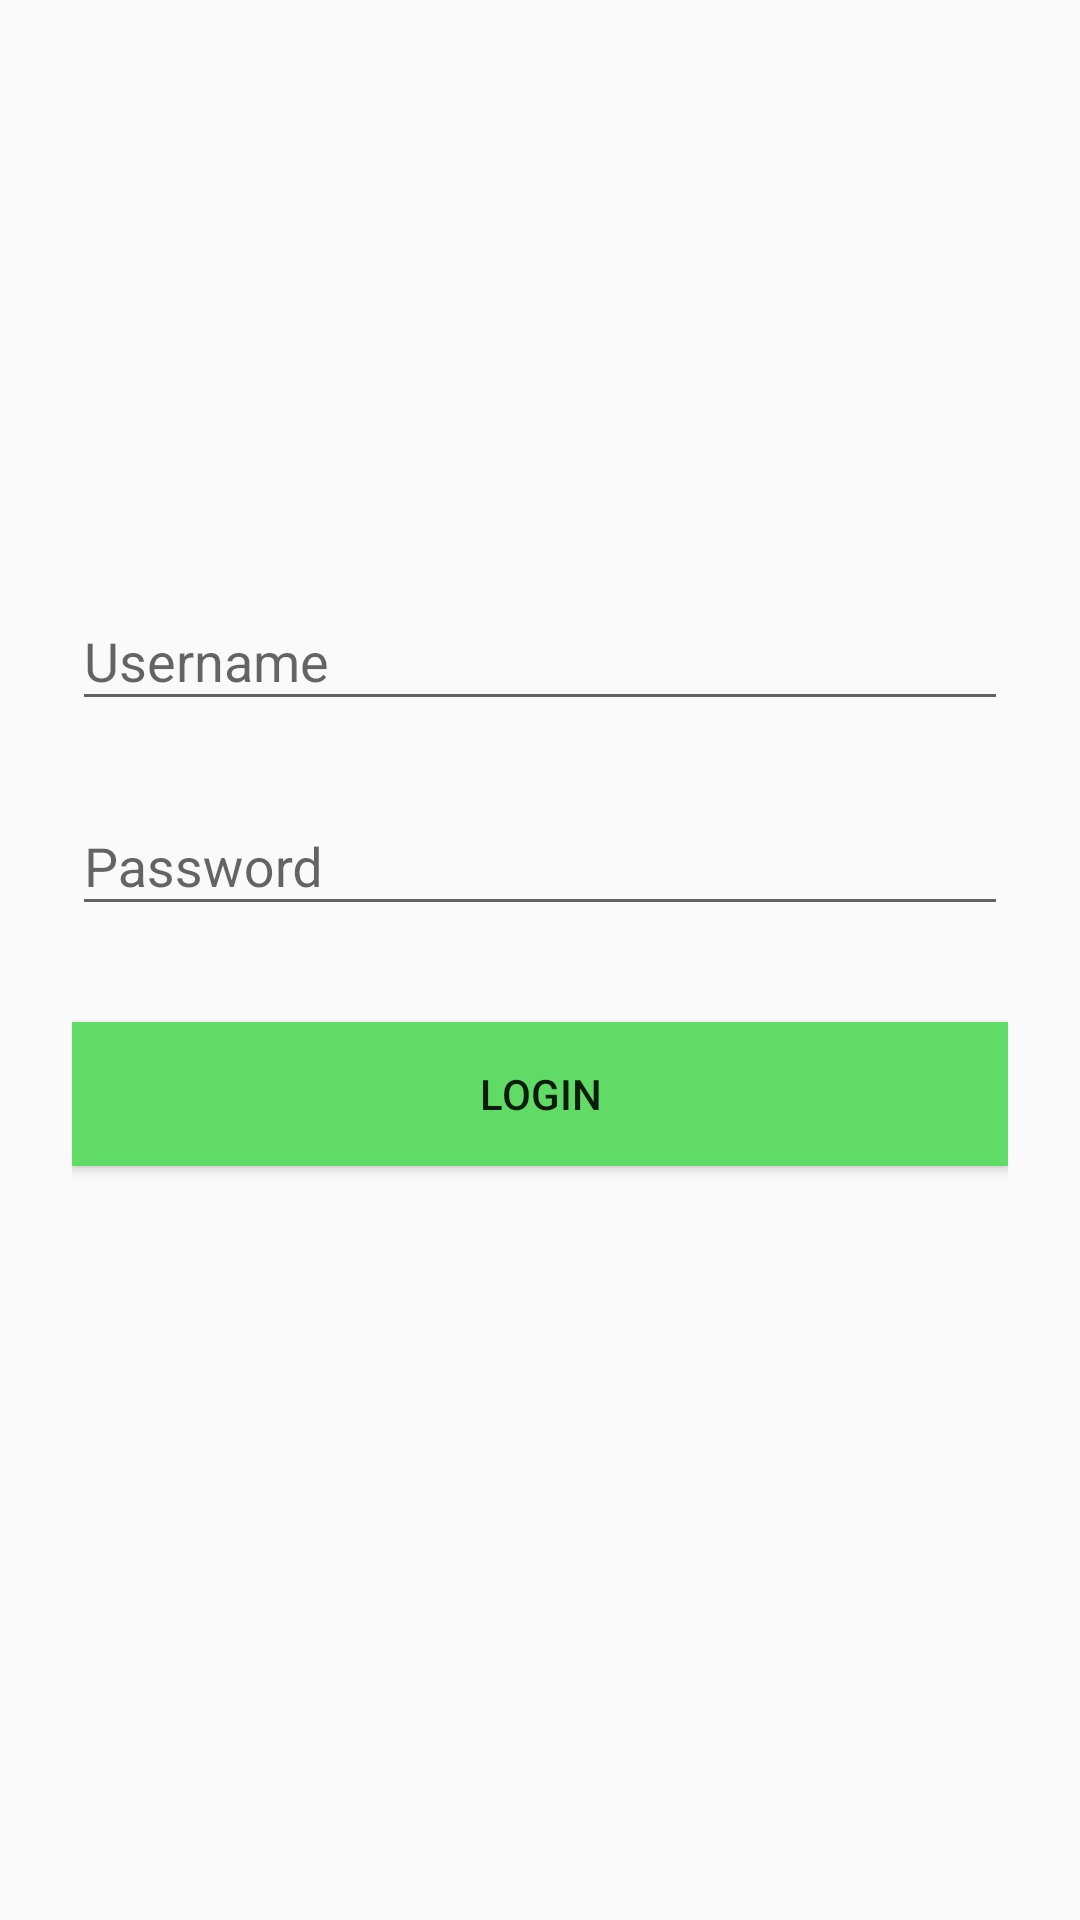

Layout XML and referenced resources for this Android screen:
<!-- AndroidManifest.xml: application theme AppTheme -->
<!-- res/layout/activity_login.xml -->
<?xml version="1.0" encoding="utf-8"?>
<ScrollView xmlns:android="http://schemas.android.com/apk/res/android"
    android:layout_width="fill_parent"
    android:layout_height="fill_parent"
    android:fitsSystemWindows="true">

<LinearLayout  android:orientation="vertical"
    android:layout_width="match_parent"
    android:layout_height="wrap_content"
    android:paddingTop="56dp"
    android:paddingLeft="24dp"
    android:paddingRight="24dp">

    <ImageView
        android:id="@+id/imageView"
        android:layout_width="100dp"
        android:layout_height="100dp"
        android:layout_gravity="center_horizontal"
        android:layout_marginBottom="24dp"
        android:contentDescription="@string/description"
        android:src="@drawable/unc2" />

    <android.support.design.widget.TextInputLayout
        android:layout_width="match_parent"
        android:layout_height="wrap_content"
        android:layout_marginTop="8dp"
        android:layout_marginBottom="8dp">
        <android.support.design.widget.TextInputEditText android:id="@+id/editText"
            android:layout_width="match_parent"
            android:layout_height="wrap_content"
            android:inputType="textPersonName"
            android:hint="@string/username" />
    </android.support.design.widget.TextInputLayout>


    <android.support.design.widget.TextInputLayout
        android:layout_width="match_parent"
        android:layout_height="wrap_content"
        android:layout_marginTop="8dp"
        android:layout_marginBottom="8dp">
        <android.support.design.widget.TextInputEditText android:id="@+id/editText2"
            android:layout_width="match_parent"
            android:layout_height="wrap_content"
            android:inputType="textPassword"
            android:hint="@string/password"/>
    </android.support.design.widget.TextInputLayout>

    <android.support.v7.widget.AppCompatButton
        android:id="@+id/button"
        android:layout_width="fill_parent"
        android:layout_height="wrap_content"
        android:layout_marginBottom="24dp"
        android:layout_marginTop="24dp"
        android:background="#60db65"
        android:onClick="signin"
        android:padding="12dp"
        android:text="@string/login" />





</LinearLayout>
</ScrollView>
<!-- resources referenced by this layout -->
<resources>
  <string name="description">logo</string>
  <string name="login">Login</string>
  <string name="password">Password</string>
  <string name="username">Username</string>
  <style name="AppTheme" parent="Theme.AppCompat.DayNight.DarkActionBar">
          
          <item name="colorPrimary">@color/colorPrimary</item>
          <item name="colorPrimaryDark">@color/colorPrimaryDark</item>
          <item name="colorAccent">@color/colorAccent</item>
      </style>
  <color name="colorPrimary">#0a990a</color>
  <color name="colorPrimaryDark">#056005</color>
  <color name="colorAccent">#c7153a</color>
</resources>
